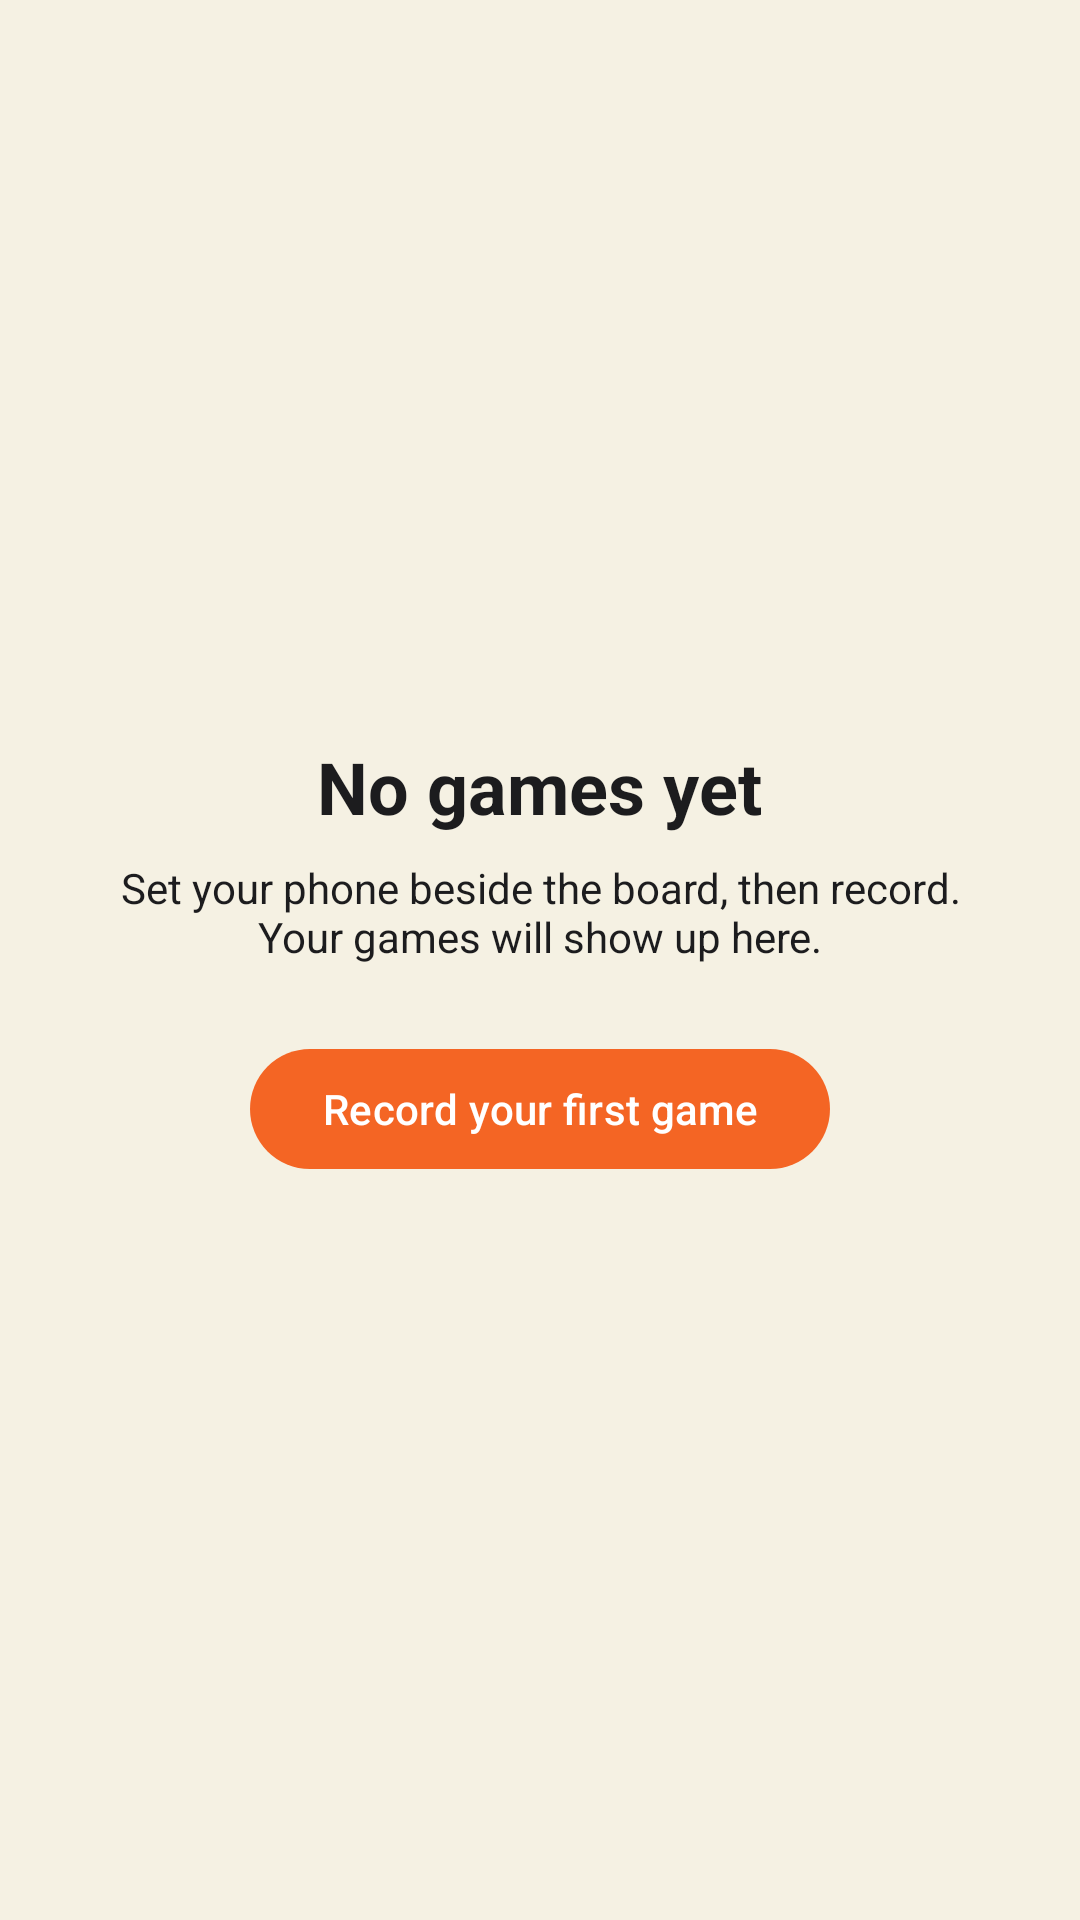

Layout XML and referenced resources for this Android screen:
<!-- AndroidManifest.xml: application theme Theme.ChessCameraApp -->
<!-- res/layout/fragment_games.xml -->
<?xml version="1.0" encoding="utf-8"?>
<LinearLayout xmlns:android="http://schemas.android.com/apk/res/android"
    android:layout_width="match_parent"
    android:layout_height="match_parent"
    android:orientation="vertical"
    android:gravity="center"
    android:padding="32dp">

    <TextView
        android:layout_width="wrap_content"
        android:layout_height="wrap_content"
        android:text="No games yet"
        android:textSize="24sp"
        android:textStyle="bold"
        android:textColor="@color/ink" />

    <TextView
        android:layout_width="wrap_content"
        android:layout_height="wrap_content"
        android:layout_marginTop="8dp"
        android:gravity="center"
        android:text="Set your phone beside the board, then record. Your games will show up here."
        android:textColor="@color/ink" />

    <com.google.android.material.button.MaterialButton
        android:id="@+id/btn_record_first"
        android:layout_width="wrap_content"
        android:layout_height="wrap_content"
        android:layout_marginTop="24dp"
        android:text="Record your first game" />
</LinearLayout>
<!-- resources referenced by this layout -->
<resources>
  <color name="ink">#1C1C1E</color>
  <style name="Theme.ChessCameraApp" parent="Theme.Material3.DayNight.NoActionBar">
          <item name="colorPrimary">@color/brand_orange</item>
          <item name="colorOnPrimary">@color/white</item>
          <item name="colorSecondary">@color/board_green</item>
          <item name="android:windowBackground">@color/cream</item>
      </style>
  <color name="brand_orange">#F46524</color>
  <color name="white">#FFFFFF</color>
  <color name="board_green">#2F6F4F</color>
  <color name="cream">#F5F1E3</color>
</resources>
